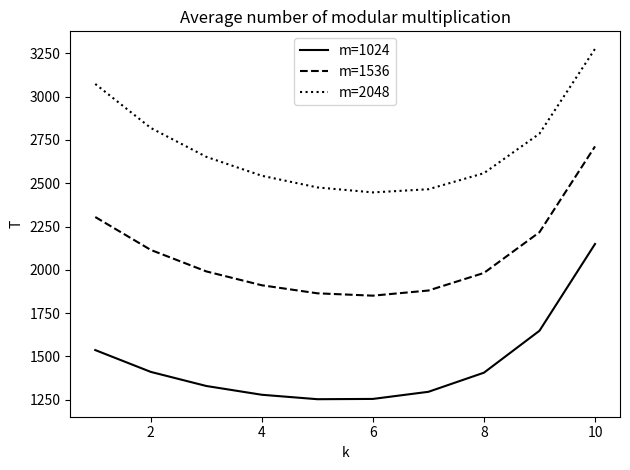

The script that saved this image:
# 2^k-ary（固定ウィンドウ）法における「平均モジュラ乗算回数」のモデル式を可視化するコード
# -----------------------------------------------------------------------------
# 目的
# - べき乗剰余 a^b mod n を計算するとき、2^k-ary 法（固定ウィンドウ法）を使うと
#   「事前計算」と「本計算」のトレードオフが発生する。
# - このコードは、そのトレードオフを表す “平均モジュラ乗算回数” の近似モデル T(m,k)
#   を k=1..10 の範囲で描画し、m（指数ビット長などの規模）が変わると最適 k がどの辺に来るかを眺める。
#
# 背景（固定ウィンドウ 2^k-ary 法のコスト感）
# - 事前計算（precomputation）：
#   a^1, a^2, ..., a^(2^k-1) を作るのに、概ね (2^k - 1) 回程度の “乗算” が必要。
# - 本計算（exponentiation 本体）：
#   指数を k ビットずつ処理すると、ブロック数はおよそ m/k（m=ビット長）で、
#   各ブロックごとに k 回の平方（square）が必要（= 乗算相当と数えることが多い）ので合計 m 回程度。
#   さらに、ブロックが 0 でないときにテーブル値を1回掛ける（乗算）ので、その期待回数も加わる。
#
# ここでの T(m,k) は、これらを「平均回数」としてまとめたモデル式と解釈できる。
#
# 注意
# - “モジュラ平方” も “モジュラ乗算” とほぼ同じコストとして数えることが多いので、
#   このようなモデルでは両者をまとめて「modular multiplication回数」として扱うことがある。
# - 実際の実装では、平方の方が少し速い最適化がある場合もあるが、モデル化のため同等扱いにしていると考えれば良い。


import numpy as np
import matplotlib.pyplot as plt


def T(m, k):
    # 平均モジュラ乗算回数の近似モデル
    #
    # 引数
    # - m: 問題サイズ（典型的には指数のビット長や、処理するビット数の代表値）
    # - k: ウィンドウ幅（2^k-ary の k）
    #
    # 返り値
    # - T(m,k): 2^k-ary 法の総コスト（平均乗算回数）のモデル値
    #
    # 式の各項の意味（直感）
    # 1) (2^k - 1)
    #    - 事前計算：a^1..a^(2^k-1) を用意するコスト
    #    - 累積乗算で作るなら概ね (2^k - 1) 回の乗算が必要
    #
    # 2) + m
    #    - 本体の平方（square）コスト
    #    - 左から右に処理する固定ウィンドウ法では、指数の各ビットに対して
    #      平方がほぼ 1 回ずつ必要になるので “m 回程度” と見積もる（平方も乗算相当と数える）
    #
    # 3) + m * (1 - 1/2^k) / k
    #    - 本体の「テーブル値乗算」コスト（平均）
    #    - kビットブロックの値が 0 になる確率は 1/2^k
    #      → 0 でない確率は (1 - 1/2^k)
    #    - ブロック数は約 m/k 個
    #      → 0でないブロックが出る期待回数は (m/k) * (1 - 1/2^k)
    #    - 各非ゼロブロックでテーブル値を 1 回掛けるので、その期待回数がこの項になる
    #
    # まとめると
    #   T = 前計算 + 平方 +（非ゼロブロック時の掛け算の期待回数）
    return (2**k - 1) + m + m * (1 - 1 / 2**k) / k


# numpy 配列（k がベクトル）に対して T(m,k) を一括で計算できるようにベクトル化
# - vectT(m, k_array) で要素ごとに T が適用される
vectT = np.vectorize(T)

# -----------------------------------------------------------------------------
# k（ウィンドウ幅）を 1..10 の範囲で試す
# -----------------------------------------------------------------------------
k = np.arange(1, 11, 1)  # [1,2,...,10]

# -----------------------------------------------------------------------------
# m を3種類（1024, 1536, 2048）で比較
# -----------------------------------------------------------------------------
# 典型的には指数のビット長を想定できる（RSA なら秘密指数/公開指数など）
# m が大きいほど「本体計算」が支配的になり、最適 k の位置が変化する。
T1 = vectT(1024, k)
T2 = vectT(1536, k)
T3 = vectT(2048, k)

# -----------------------------------------------------------------------------
# 描画設定
# -----------------------------------------------------------------------------
fig, ax = plt.subplots()

ax.set_xlabel('k')                       # ウィンドウ幅
ax.set_ylabel('T')                       # 平均乗算回数（モデル値）
ax.set_title('Average number of modular multiplication')

# 線種と凡例ラベル
s1, s2, s3 = "solid", "dashed", "dotted"
l1, l2, l3 = "m=1024", "m=1536", "m=2048"

# 色を統一（黒）して線種で区別
c = 'black'

# 3本の曲線を描画
ax.plot(k, T1, linestyle=s1, label=l1, color=c)
ax.plot(k, T2, linestyle=s2, label=l2, color=c)
ax.plot(k, T3, linestyle=s3, label=l3, color=c)

# 凡例表示（loc=0 は matplotlib が良い位置を自動配置）
ax.legend(loc=0)

# レイアウトを詰めて見切れを防ぐ
fig.tight_layout()

# 表示
plt.show()

# -----------------------------------------------------------------------------
# 追加メモ（読み取り方）
# -----------------------------------------------------------------------------
# - k を大きくすると 2^k - 1 が急増して前計算が重くなる（左端の項が増える）。
# - k を小さくすると (m/k) が大きくなり、非ゼロブロック乗算回数が増えやすい。
# - そのため、T(m,k) は U字型になりやすく、どこかに最適 k が現れる。
# - 実際の実装最適化では、メモリ量（テーブルサイズ）やキャッシュ、平方の最適化なども効くので、
#   この T(m,k) はあくまで “設計の目安” となる。
